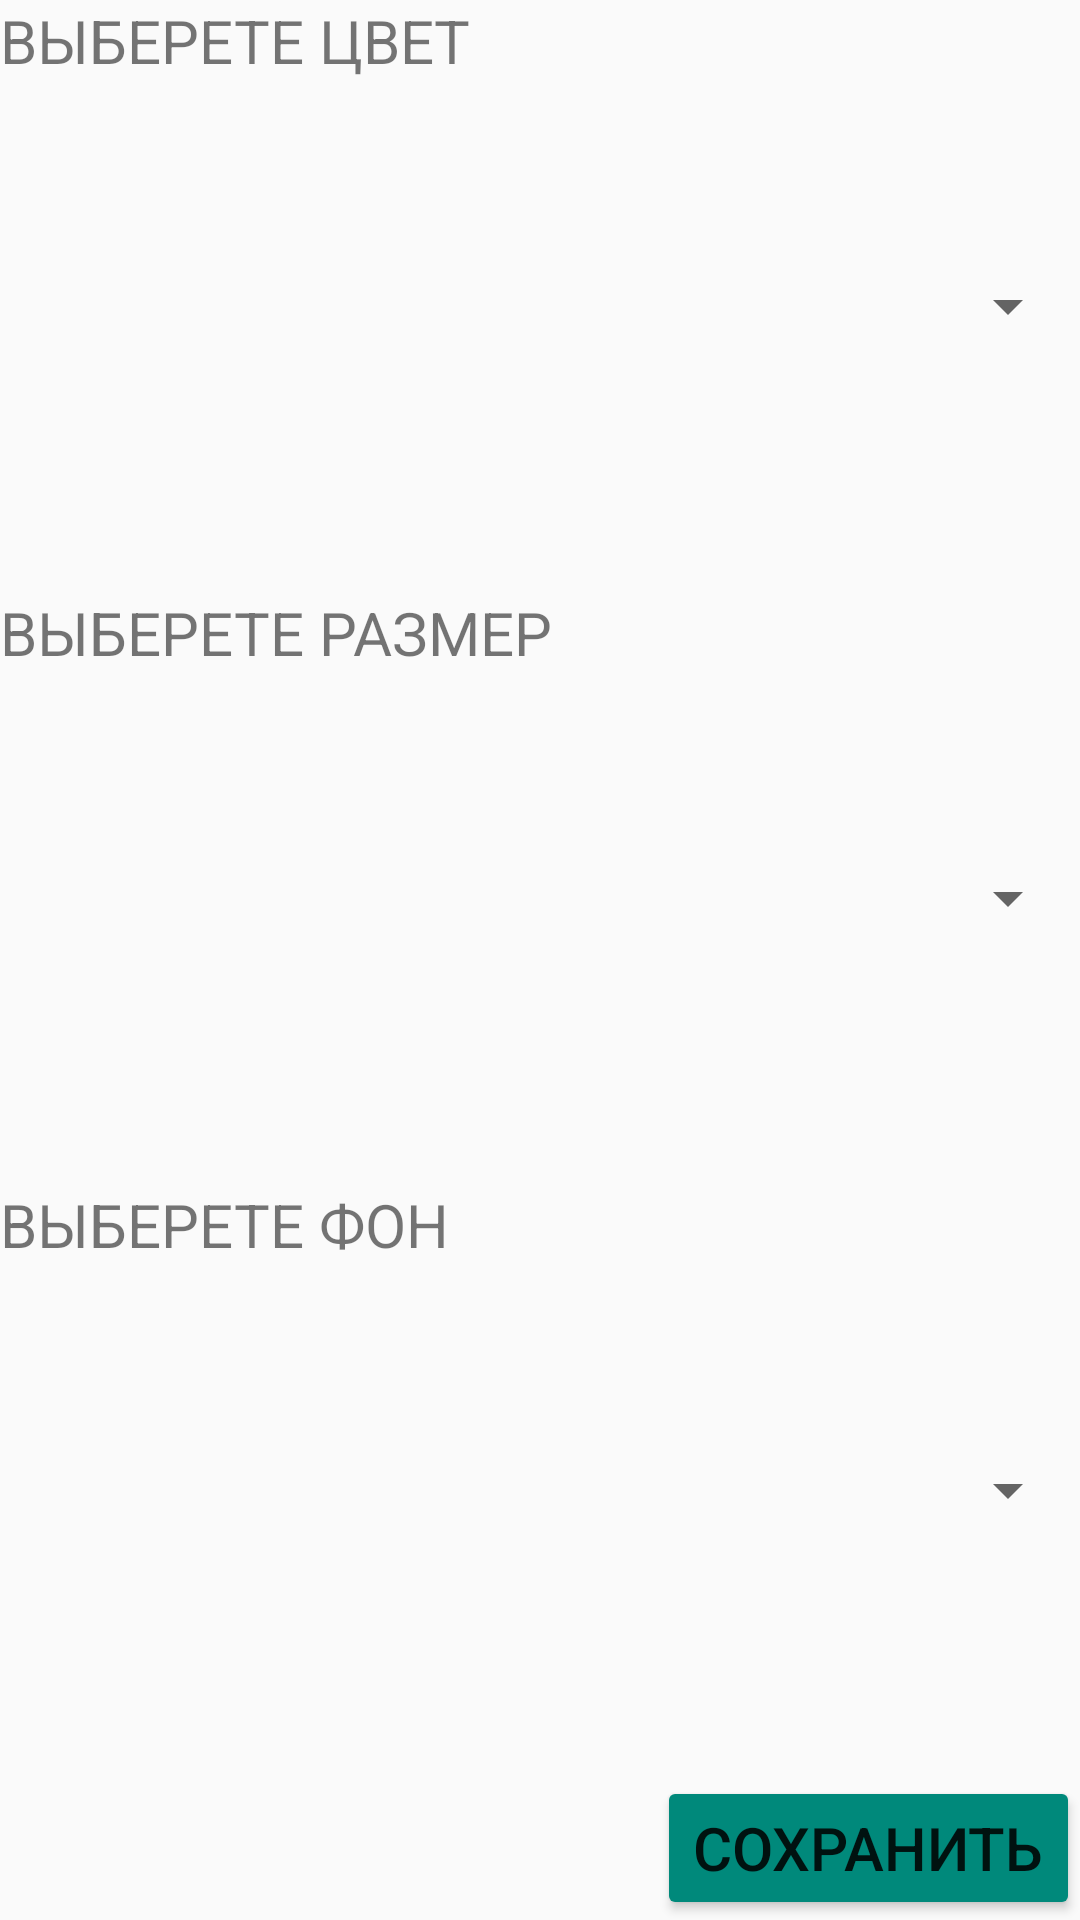

This screen was rendered from an Android layout file. Write that file and the resources it references.
<!-- AndroidManifest.xml: application theme AppTheme -->
<!-- res/layout/activity_settings.xml -->
<?xml version="1.0" encoding="utf-8"?>
<LinearLayout
    xmlns:android="http://schemas.android.com/apk/res/android"
    android:layout_width="match_parent"
    android:layout_height="match_parent"
    android:orientation="vertical"
    android:layout_margin="16dp">

    <TextView
        android:layout_width="match_parent"
        android:layout_height="wrap_content"
        android:text="@string/choose_color"
        android:textAllCaps="true"
        android:textSize="20sp" />


    <Spinner
        android:id="@+id/spinner_color"
        android:layout_height="wrap_content"
        android:layout_width="match_parent"
        android:layout_marginBottom="20dp"
        android:layout_weight="1"
        android:scrollbarSize="12dp" />

    <TextView
        android:layout_width="match_parent"
        android:layout_height="wrap_content"
        android:text="@string/choose_size"
        android:textAllCaps="true"
        android:textSize="20sp" />

    <Spinner
        android:id="@+id/spinner_size"
        android:layout_height="wrap_content"
        android:layout_width="match_parent"
        android:layout_marginBottom="20dp"
        android:layout_weight="1"/>

    <TextView
        android:layout_width="match_parent"
        android:layout_height="wrap_content"
        android:text="@string/choose_background"
        android:textAllCaps="true"
        android:textSize="20sp" />

    <Spinner
        android:id="@+id/spinner_background"
        android:layout_height="wrap_content"
        android:layout_width="match_parent"
        android:layout_marginBottom="20dp"
        android:layout_weight="1"/>

    <Button
        android:id="@+id/button_save"
        android:layout_width="wrap_content"
        android:layout_height="wrap_content"
        android:layout_gravity="end"
        android:text="@string/save"
        android:textSize="20sp" />

</LinearLayout>
<!-- resources referenced by this layout -->
<resources>
  <string name="choose_background">Выберете фон</string>
  <string name="choose_color">Выберете цвет</string>
  <string name="choose_size">Выберете размер</string>
  <string name="save">Сохранить</string>
  <style name="AppTheme" parent="Theme.AppCompat.Light.DarkActionBar">
          <item name="colorPrimary">#009688</item>
          <item name="colorPrimaryDark">#00796B</item>
          <item name="colorAccent">#039BE5</item>
          <item name="colorButtonNormal">#00897B</item>
      </style>
</resources>
